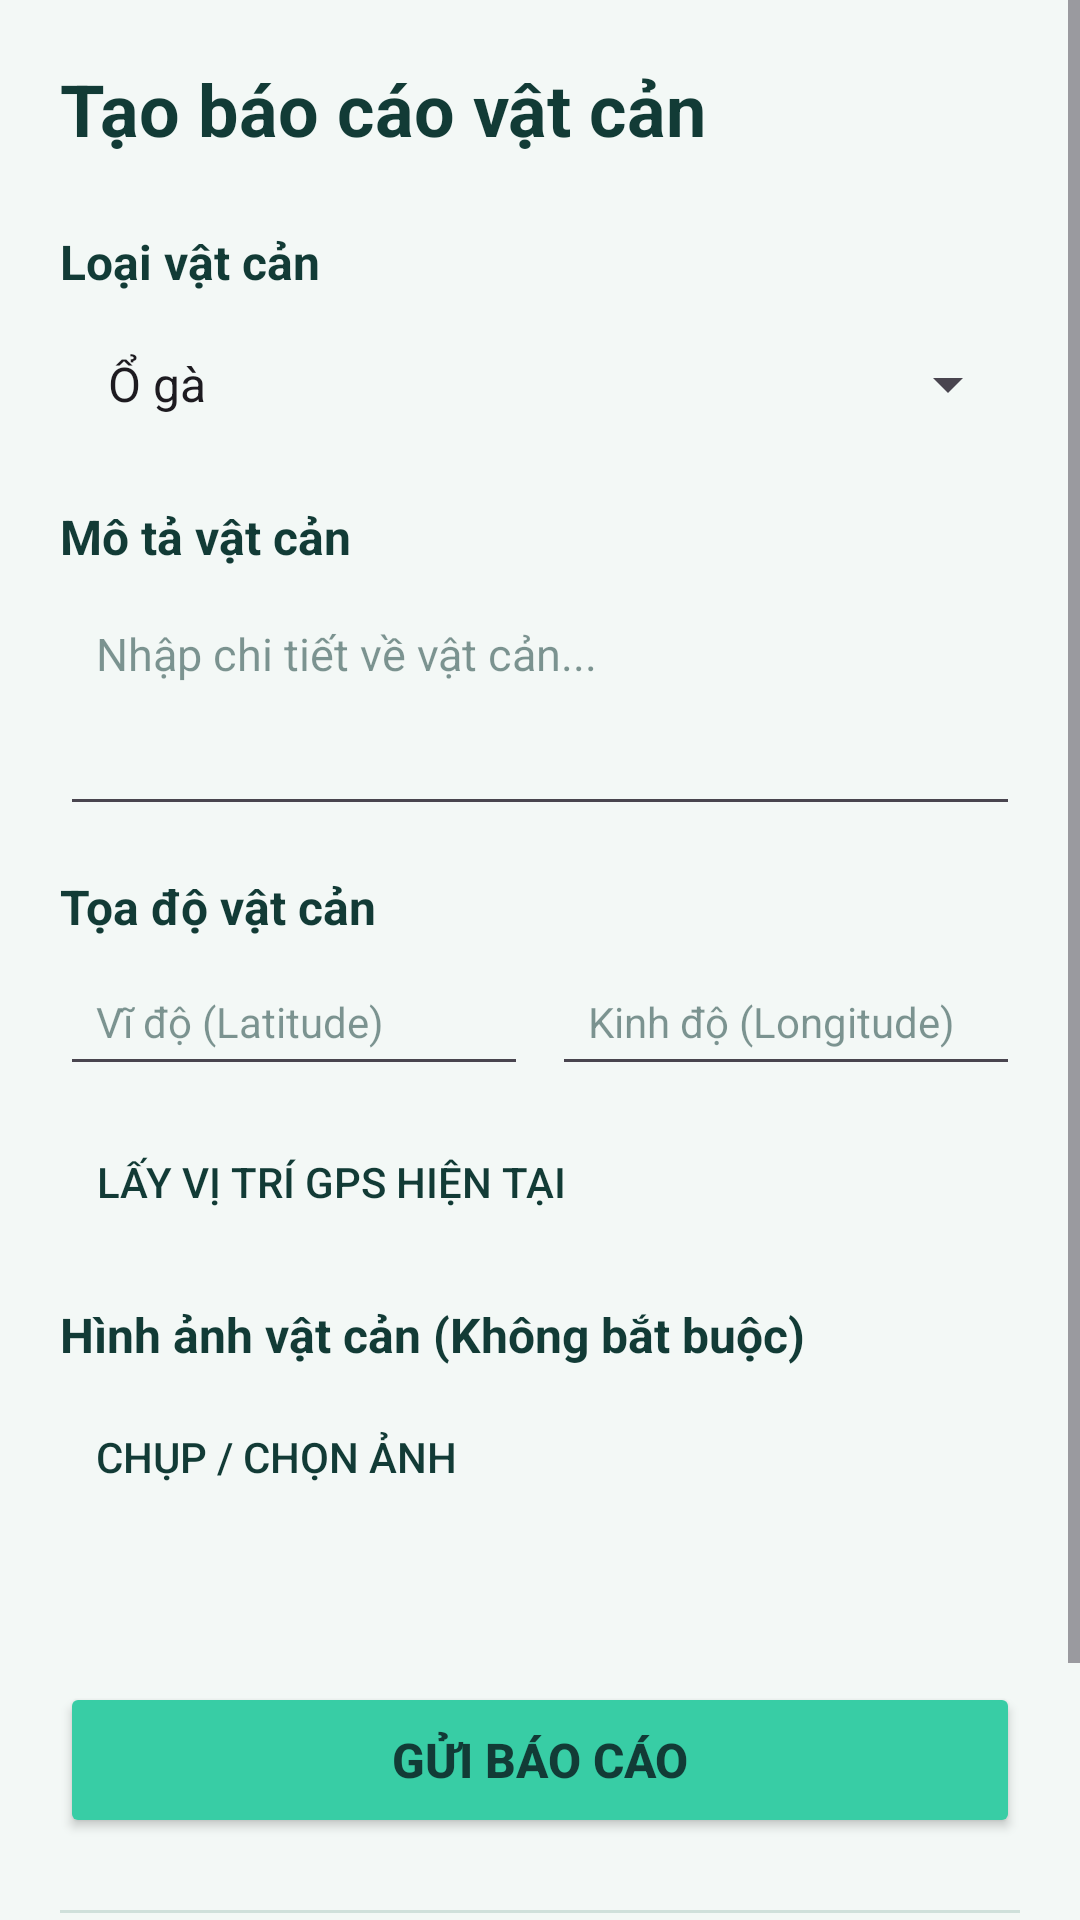

Android layout source for this screen:
<!-- AndroidManifest.xml: application theme Theme.LUMIA -->
<!-- res/layout/activity_community.xml -->
<?xml version="1.0" encoding="utf-8"?>
<ScrollView xmlns:android="http://schemas.android.com/apk/res/android"
    android:layout_width="match_parent"
    android:layout_height="match_parent"
    android:background="@color/bg_community"
    android:fillViewport="true">

    <LinearLayout
        android:layout_width="match_parent"
        android:layout_height="wrap_content"
        android:orientation="vertical"
        android:padding="20dp">

        
        <TextView
            android:id="@+id/tvTitle"
            android:layout_width="match_parent"
            android:layout_height="wrap_content"
            android:layout_marginBottom="24dp"
            android:text="@string/community_title"
            android:textColor="@color/text_primary"
            android:textSize="24sp"
            android:textStyle="bold" />

        
        <TextView
            android:id="@+id/tvObstacleTypeLabel"
            android:layout_width="match_parent"
            android:layout_height="wrap_content"
            android:layout_marginBottom="6dp"
            android:text="@string/obstacle_type_label"
            android:textColor="@color/text_primary"
            android:textSize="16sp"
            android:textStyle="bold" />

        <Spinner
            android:id="@+id/spinnerObstacleType"
            android:layout_width="match_parent"
            android:layout_height="48dp"
            android:layout_marginBottom="16dp"
            android:entries="@array/obstacle_types"
            android:padding="8dp" />

        
        <TextView
            android:id="@+id/tvDescriptionLabel"
            android:layout_width="match_parent"
            android:layout_height="wrap_content"
            android:layout_marginBottom="6dp"
            android:text="@string/description_label"
            android:textColor="@color/text_primary"
            android:textSize="16sp"
            android:textStyle="bold" />

        <EditText
            android:id="@+id/edtDescription"
            android:layout_width="match_parent"
            android:layout_height="wrap_content"
            android:layout_marginBottom="16dp"
            android:gravity="top|start"
            android:hint="@string/description_hint"
            android:inputType="textMultiLine"
            android:minLines="3"
            android:padding="12dp"
            android:textColor="@color/text_primary"
            android:textColorHint="#88123B36"
            android:textSize="15sp" />

        
        <TextView
            android:id="@+id/tvCoordinatesLabel"
            android:layout_width="match_parent"
            android:layout_height="wrap_content"
            android:layout_marginBottom="6dp"
            android:text="@string/coordinates_label"
            android:textColor="@color/text_primary"
            android:textSize="16sp"
            android:textStyle="bold" />

        <LinearLayout
            android:layout_width="match_parent"
            android:layout_height="wrap_content"
            android:layout_marginBottom="8dp"
            android:orientation="horizontal">

            <EditText
                android:id="@+id/edtLatitude"
                android:layout_width="0dp"
                android:layout_height="wrap_content"
                android:layout_marginEnd="8dp"
                android:layout_weight="1"
                android:hint="@string/latitude_hint"
                android:inputType="numberDecimal|numberSigned"
                android:padding="12dp"
                android:textColor="@color/text_primary"
                android:textColorHint="#88123B36"
                android:textSize="14sp" />

            <EditText
                android:id="@+id/edtLongitude"
                android:layout_width="0dp"
                android:layout_height="wrap_content"
                android:layout_weight="1"
                android:hint="@string/longitude_hint"
                android:inputType="numberDecimal|numberSigned"
                android:padding="12dp"
                android:textColor="@color/text_primary"
                android:textColorHint="#88123B36"
                android:textSize="14sp" />
        </LinearLayout>

        <Button
            android:id="@+id/btnGetGpsLocation"
            style="?android:attr/borderlessButtonStyle"
            android:layout_width="wrap_content"
            android:layout_height="wrap_content"
            android:layout_marginBottom="16dp"
            android:text="@string/btn_get_gps_location"
            android:textColor="@color/text_primary"
            android:textSize="14sp" />

        
        <TextView
            android:id="@+id/tvImageLabel"
            android:layout_width="match_parent"
            android:layout_height="wrap_content"
            android:layout_marginBottom="6dp"
            android:text="@string/image_label"
            android:textColor="@color/text_primary"
            android:textSize="16sp"
            android:textStyle="bold" />

        <LinearLayout
            android:layout_width="match_parent"
            android:layout_height="wrap_content"
            android:layout_marginBottom="8dp"
            android:orientation="horizontal">

            <Button
                android:id="@+id/btnPickImage"
                style="?android:attr/borderlessButtonStyle"
                android:layout_width="wrap_content"
                android:layout_height="wrap_content"
                android:layout_marginEnd="8dp"
                android:text="@string/btn_pick_image"
                android:textColor="@color/text_primary"
                android:textSize="14sp" />

            <Button
                android:id="@+id/btnRemoveImage"
                style="?android:attr/borderlessButtonStyle"
                android:layout_width="wrap_content"
                android:layout_height="wrap_content"
                android:text="@string/btn_remove_image"
                android:textColor="#C62828"
                android:textSize="14sp"
                android:visibility="gone" />
        </LinearLayout>

        <ImageView
            android:id="@+id/ivReportPreview"
            android:layout_width="match_parent"
            android:layout_height="160dp"
            android:layout_marginBottom="16dp"
            android:background="#E8F0EC"
            android:scaleType="centerCrop"
            android:visibility="gone" />

        
        <TextView
            android:id="@+id/tvTimestamp"
            android:layout_width="match_parent"
            android:layout_height="wrap_content"
            android:layout_marginBottom="24dp"
            android:textColor="@color/text_primary"
            android:textSize="14sp" />

        
        <Button
            android:id="@+id/btnSubmitReport"
            android:layout_width="match_parent"
            android:layout_height="52dp"
            android:backgroundTint="@color/btn_action_bg"
            android:text="@string/btn_submit_report"
            android:textColor="@color/text_primary"
            android:textSize="16sp"
            android:textStyle="bold" />

        
        <View
            android:layout_width="match_parent"
            android:layout_height="1dp"
            android:layout_marginVertical="24dp"
            android:background="@color/border_color" />

        
        <LinearLayout
            android:layout_width="match_parent"
            android:layout_height="wrap_content"
            android:layout_marginBottom="12dp"
            android:gravity="center_vertical"
            android:orientation="horizontal">

            <TextView
                android:id="@+id/tvListTitle"
                android:layout_width="0dp"
                android:layout_height="wrap_content"
                android:layout_weight="1"
                android:text="@string/community_list_title"
                android:textColor="@color/text_primary"
                android:textSize="18sp"
                android:textStyle="bold" />

            <Spinner
                android:id="@+id/spinnerFilterStatus"
                android:layout_width="wrap_content"
                android:layout_height="40dp"
                android:entries="@array/filter_status_options"
                android:paddingHorizontal="4dp" />
        </LinearLayout>

        
        <ProgressBar
            android:id="@+id/pbLoadingReports"
            android:layout_width="wrap_content"
            android:layout_height="wrap_content"
            android:layout_gravity="center_horizontal"
            android:layout_marginVertical="16dp"
            android:visibility="gone" />

        
        <TextView
            android:id="@+id/tvEmptyReports"
            android:layout_width="match_parent"
            android:layout_height="wrap_content"
            android:layout_marginVertical="16dp"
            android:gravity="center"
            android:text="@string/no_reports_available"
            android:textColor="#7A8A85"
            android:textSize="14sp"
            android:visibility="gone" />

        
        <androidx.recyclerview.widget.RecyclerView
            android:id="@+id/rvReports"
            android:layout_width="match_parent"
            android:layout_height="wrap_content"
            android:clipToPadding="false"
            android:nestedScrollingEnabled="false" />

    </LinearLayout>
</ScrollView>
<!-- resources referenced by this layout -->
<resources>
  <string-array name="filter_status_options">
          <item>@string/filter_all</item>
          <item>@string/filter_active</item>
          <item>@string/filter_resolved</item>
          <item>@string/filter_nearby</item>
      </string-array>
  <string-array name="obstacle_types">
          <item>@string/obstacle_type_pothole</item>
          <item>@string/obstacle_type_construction</item>
          <item>@string/obstacle_type_stairs</item>
          <item>@string/obstacle_type_other</item>
      </string-array>
  <color name="bg_community">#F3F8F6</color>
  <color name="border_color">#CFE0DB</color>
  <color name="btn_action_bg">#38CDA5</color>
  <color name="text_primary">#123B36</color>
  <string name="btn_get_gps_location">Lấy vị trí GPS hiện tại</string>
  <string name="btn_pick_image">Chụp / Chọn ảnh</string>
  <string name="btn_remove_image">Xóa ảnh</string>
  <string name="btn_submit_report">Gửi báo cáo</string>
  <string name="community_list_title">Danh sách báo cáo cộng đồng</string>
  <string name="community_title">Tạo báo cáo vật cản</string>
  <string name="coordinates_label">Tọa độ vật cản</string>
  <string name="description_hint">Nhập chi tiết về vật cản...</string>
  <string name="description_label">Mô tả vật cản</string>
  <string name="image_label">Hình ảnh vật cản (Không bắt buộc)</string>
  <string name="latitude_hint">Vĩ độ (Latitude)</string>
  <string name="longitude_hint">Kinh độ (Longitude)</string>
  <string name="no_reports_available">Chưa có báo cáo nào từ cộng đồng.</string>
  <string name="obstacle_type_label">Loại vật cản</string>
  <style name="Theme.LUMIA" parent="Base.Theme.LUMIA" />
  <string name="filter_all">Tất cả</string>
  <string name="filter_active">Đang cảnh báo</string>
  <string name="filter_resolved">Đã khắc phục</string>
  <string name="filter_nearby">Gần tôi (&lt; 5km)</string>
  <string name="obstacle_type_pothole">Ổ gà</string>
  <string name="obstacle_type_construction">Công trình</string>
  <string name="obstacle_type_stairs">Cầu thang</string>
  <string name="obstacle_type_other">Vật cản khác</string>
  <style name="Base.Theme.LUMIA" parent="Theme.Material3.DayNight.NoActionBar">
          
          
      </style>
</resources>
